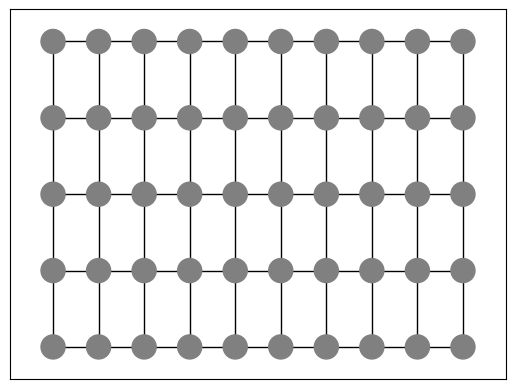
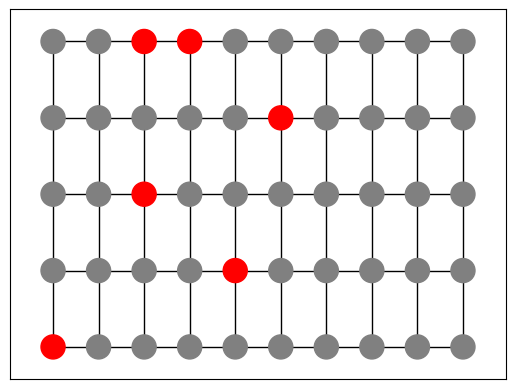
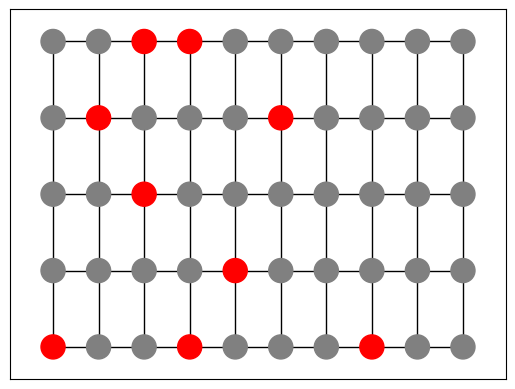
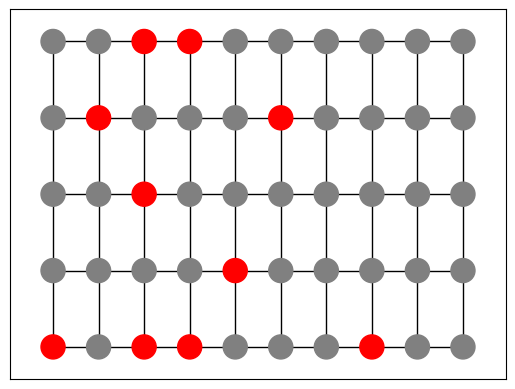
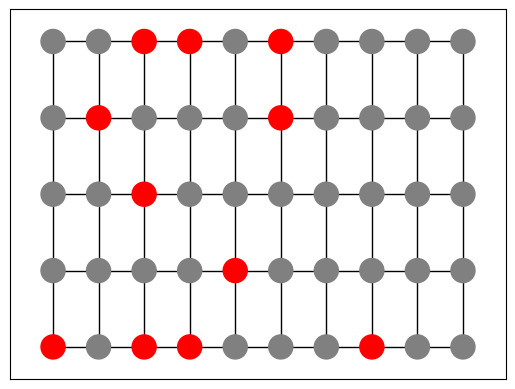
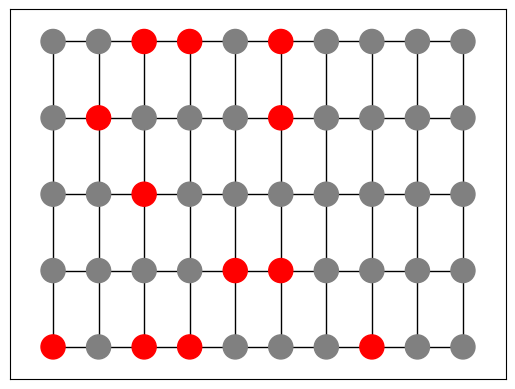

Recreate these plots in Python, in order.
import matplotlib.pyplot as plt
import networkx as nx
from random import randint
import numpy as np
from scipy.integrate import odeint

class NodeGrid(object):
    """docstring for NodeGrid."""

    def __init__(self, n=1001, color_s='gray',color_i='red',scenario='global',t=10):
    
    
        self.n=n
        self.sizeX = 10
        self.sizeY = 5
        print(self.sizeX,self.sizeY)
        
        self.scenario=scenario
        self.s_Color = color_s #susceptible
        self.i_Color = color_i #infecté
        self.run_sim()
        self.prepareGraph()
        
        for i in range (t):
            self.plot()
            self.startInfection()
    
    def run_sim(self):
        I0=1
        R0 = 0
        N = 1001
        # Tous les autres sont donc susceptible 
        S0 = N - I0 - R0
        # beta = virulance (contact rate) et gamma = "recovery rate" (/jours).
        beta, gamma = 0.2, 1./10 

        t = np.linspace(0, 1000, 1000)

        # Equadif de SIR
        def deriv(y, t, N, beta, gamma):
            S, I, R = y
            dSdt = -beta * S * I / N
            dIdt = beta * S * I / N - gamma * I
            dRdt = gamma * I
            return dSdt, dIdt, dRdt

        # vecteur initial
        y0 = S0, I0, R0

        # On résoud l'equadiff
        ret = odeint(deriv, y0, t, args=(N, beta, gamma))
        S, I, R = ret.T
        self.S=S
        self.I=I
        self.R=R

    def prepareGraph(self):
        self.G = nx.grid_2d_graph(self.sizeX, self.sizeY)

        # Sans le pos, le graphe s'imprime de manière aléatoire et non ordonée
        self.pos = dict( (n, n) for n in self.G.nodes() )
        # Sans le labels on voit rien, y'a un label automatique : (i,j)
        # sur chaque noeud
        self.labels = dict( ((i, j), " ") for i, j in self.G.nodes() )

        self.colors = [self.s_Color for i in range(len(self.G.nodes()))]

    def changeNodeAtColor(self, i, j, color):
        self.colors[i*self.sizeY + j] = color

    def startInfection(self, I=1):
        to_change=[]
        for i in range (self.sizeY):
            for j in range (self.sizeY):
                
                if self.colors[i*self.sizeY + j] == self.s_Color and self.scenario=='local':
                    if i>0 and randint(0,10)==1:
                        i_victim=i-1
                        j_victim=j
                        
                        self.changeNodeAtColor(i_victim,j_victim, 'red')
                        #to_change.append((i*j,i_victim*j_victim))
                        
                    if j>0 and randint(0,10)==1:
                        i_victim=i
                        j_victim=j-1
                        
                        self.changeNodeAtColor(i_victim,j_victim, 'red')
                        #to_change.append((i*j,i_victim*j_victim))
                        
                    if i<self.sizeY and randint(0,10)==1:
                        i_victim=i+1
                        j_victim=j
                        
                        self.changeNodeAtColor(i_victim,j_victim, 'red')
                        #to_change.append((i*j,i_victim*j_victim))
                          
                    if j<self.sizeX and randint(0,10)==1:
                        i_victim=i
                        j_victim=j+1

                        self.changeNodeAtColor(i_victim,j_victim, 'red')
                        #to_change.append((i*j,i_victim*j_victim))
         
                if self.colors[i*self.sizeY + j] == self.s_Color and self.scenario=='global':
                    if randint(0,10)==1:
                        i_victim=randint(0,self.sizeY)
                        j_victim=randint(0,self.sizeX)
                
                        self.changeNodeAtColor(i_victim,j_victim, 'red')
                        #to_change.append((i*j,i_victim*j_victim))
                    
        self.G.add_edges_from(to_change)

    def plot(self):
        nx.draw_networkx(self.G, pos=self.pos, labels=self.labels, node_color=self.colors )
        plt.show()

if __name__ == '__main__':
    NodeGrid()
